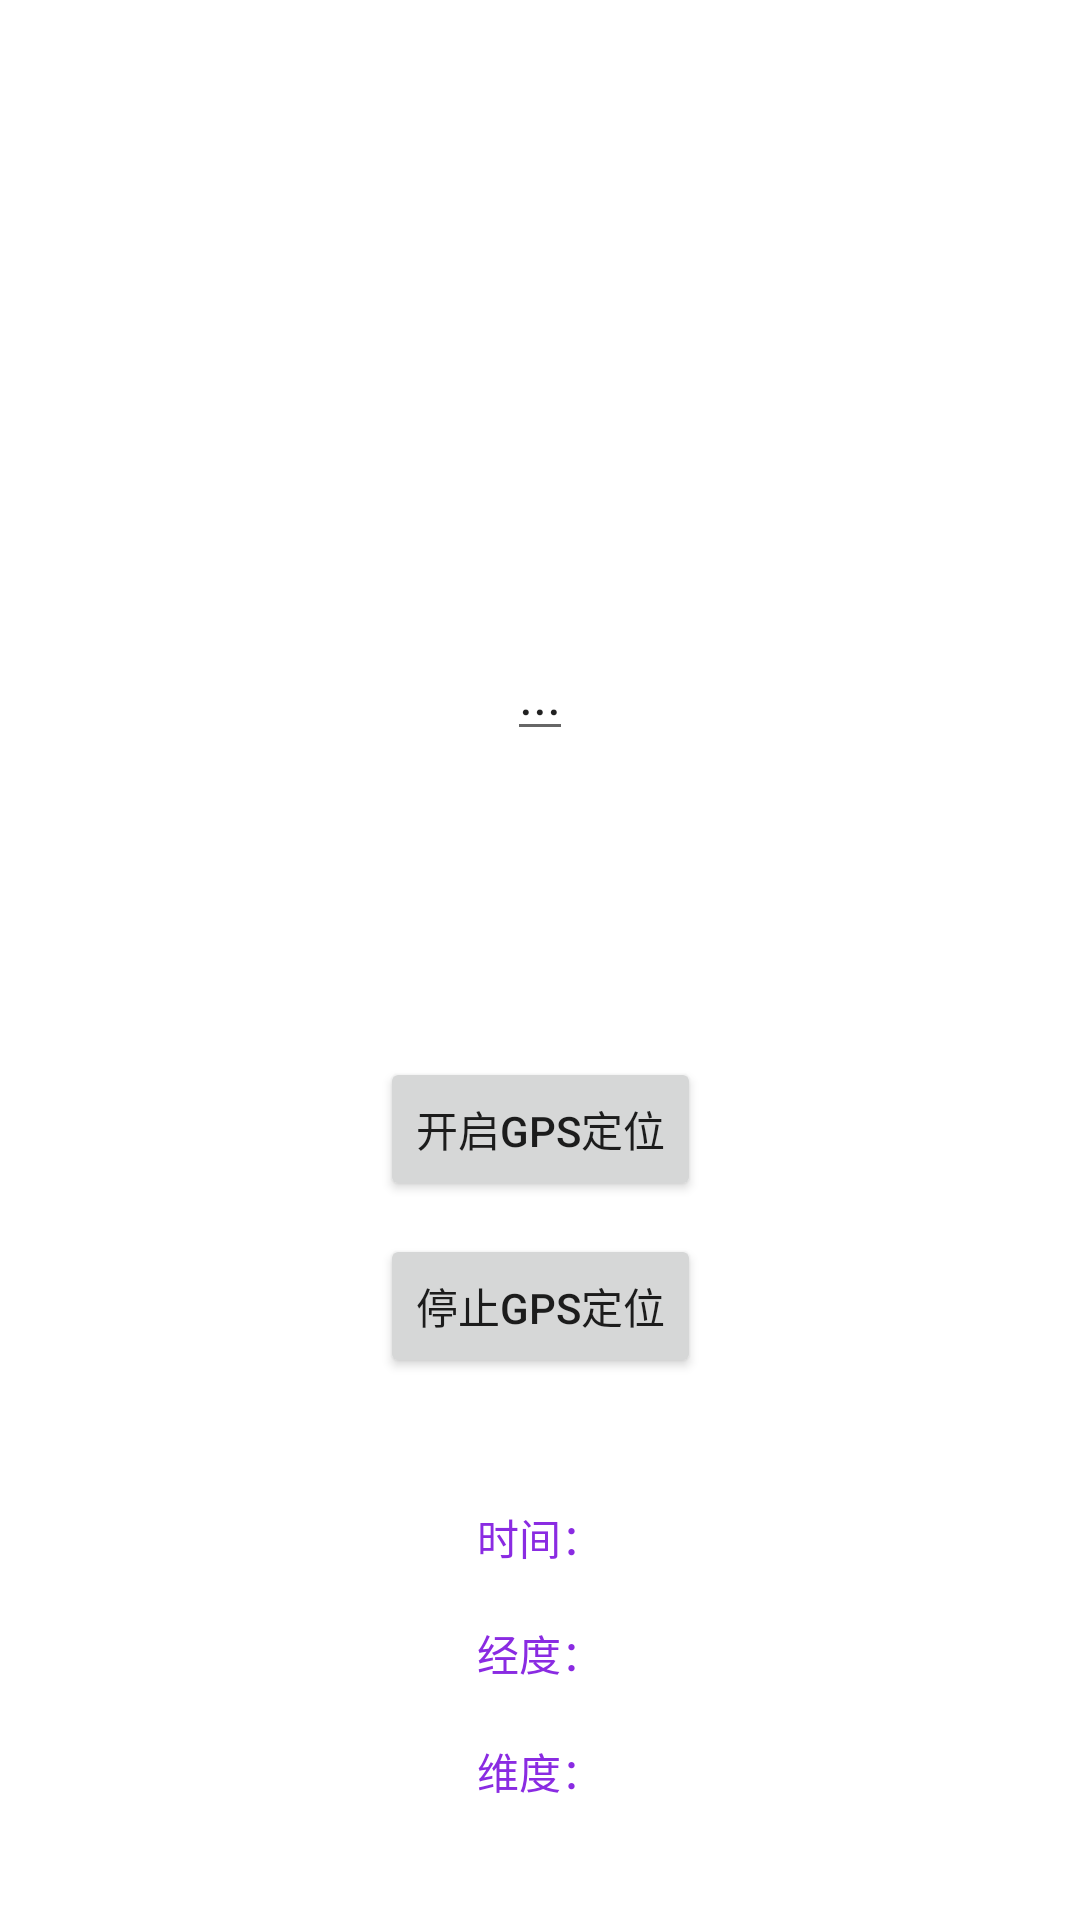

Here is an Android app screen rendered from its layout file. Give the layout XML and the strings, colors and styles it references.
<!-- AndroidManifest.xml: application theme Theme.TripleLDC -->
<!-- res/layout/activity_gps_test.xml -->
<?xml version="1.0" encoding="utf-8"?>
<androidx.constraintlayout.widget.ConstraintLayout xmlns:android="http://schemas.android.com/apk/res/android"
    android:layout_width="match_parent"
    android:layout_height="match_parent"
    xmlns:app="http://schemas.android.com/apk/res-auto">

    <EditText
        android:id="@+id/display_text"
        android:layout_width="wrap_content"
        android:layout_height="wrap_content"
        android:text="@string/default_text"
        app:layout_constraintBottom_toBottomOf="parent"
        app:layout_constraintLeft_toLeftOf="parent"
        app:layout_constraintRight_toRightOf="parent"
        app:layout_constraintTop_toTopOf="parent"
        app:layout_constraintVertical_bias="0.349" />

    <Button
        android:id="@+id/start_gps_btn"
        android:layout_width="wrap_content"
        android:layout_height="wrap_content"
        android:text="开启GPS定位"
        app:layout_constraintBottom_toBottomOf="parent"
        app:layout_constraintHorizontal_bias="0.5"
        app:layout_constraintLeft_toLeftOf="parent"
        app:layout_constraintRight_toRightOf="parent"
        app:layout_constraintTop_toTopOf="parent"
        app:layout_constraintVertical_bias="0.595" />

    <Button
        android:id="@+id/stop_gps_btn"
        android:layout_width="wrap_content"
        android:layout_height="wrap_content"
        android:text="停止GPS定位"
        app:layout_constraintBottom_toBottomOf="parent"
        app:layout_constraintHorizontal_bias="0.5"
        app:layout_constraintLeft_toLeftOf="parent"
        app:layout_constraintRight_toRightOf="parent"
        app:layout_constraintTop_toTopOf="parent"
        app:layout_constraintVertical_bias="0.695" />

    <TextView
        android:id="@+id/time_txt"
        android:layout_width="wrap_content"
        android:layout_height="wrap_content"
        android:text="时间："
        android:textColor="@color/violet"
        app:layout_constraintBottom_toBottomOf="@id/longitude_text"
        app:layout_constraintHorizontal_bias="0.5"
        app:layout_constraintLeft_toLeftOf="parent"
        app:layout_constraintRight_toRightOf="parent"
        app:layout_constraintTop_toTopOf="@id/stop_gps_btn"
        app:layout_constraintVertical_bias="0.7" />

    <TextView
        android:id="@+id/longitude_text"
        android:layout_width="wrap_content"
        android:layout_height="wrap_content"
        android:text="经度："
        android:textColor="@color/violet"
        app:layout_constraintBottom_toBottomOf="parent"
        app:layout_constraintHorizontal_bias="0.5"
        app:layout_constraintLeft_toLeftOf="parent"
        app:layout_constraintRight_toRightOf="parent"
        app:layout_constraintTop_toTopOf="parent"
        app:layout_constraintVertical_bias="0.873" />

    <TextView
        android:id="@+id/latitude_text"
        android:layout_width="wrap_content"
        android:layout_height="wrap_content"
        android:text="维度："
        android:textColor="@color/violet"
        app:layout_constraintBottom_toBottomOf="parent"
        app:layout_constraintHorizontal_bias="0.5"
        app:layout_constraintLeft_toLeftOf="parent"
        app:layout_constraintRight_toRightOf="parent"
        app:layout_constraintTop_toTopOf="@id/longitude_text"
        app:layout_constraintVertical_bias="0.5" />

</androidx.constraintlayout.widget.ConstraintLayout>
<!-- resources referenced by this layout -->
<resources>
  <color name="violet">#FF8A2BE2</color>
  <string name="default_text">...</string>
  <style name="Theme.TripleLDC" parent="Theme.MaterialComponents.DayNight.DarkActionBar">
          
          <item name="colorPrimary">@color/purple_500</item>
          <item name="colorPrimaryVariant">@color/purple_700</item>
          <item name="colorOnPrimary">@color/white</item>
          
          <item name="colorSecondary">@color/teal_200</item>
          <item name="colorSecondaryVariant">@color/teal_700</item>
          <item name="colorOnSecondary">@color/black</item>
          
          <item name="android:statusBarColor" tools:targetApi="l">?attr/colorPrimaryVariant</item>
          
      </style>
  <color name="purple_500">#FF6200EE</color>
  <color name="purple_700">#FF3700B3</color>
  <color name="white">#FFFFFFFF</color>
  <color name="teal_200">#FF03DAC5</color>
  <color name="teal_700">#FF018786</color>
  <color name="black">#FF000000</color>
</resources>
